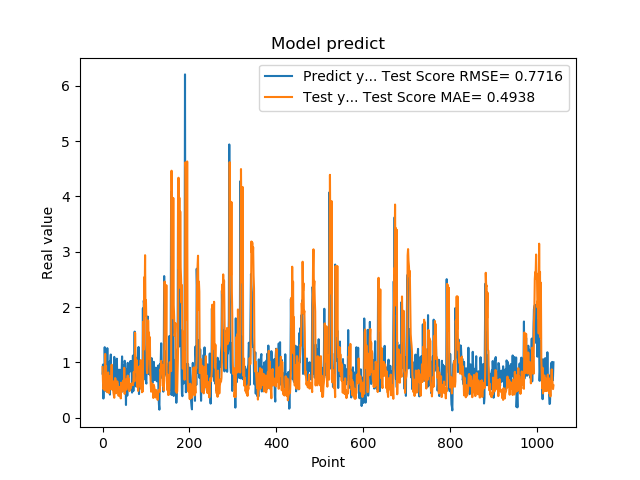

Source data for this figure (header and first rows):
7.976629734039306641e-01, 9.150279828392026138e-01
9.608020186424257592e-01, 6.492463653216195008e-01
3.470349907875061035e-01, 5.176900297665276707e-01
9.546210169792177513e-01, 5.402457439050163401e-01
5.251880288124084473e-01, 6.628716559965508459e-01
1.275226235389709695e+00, 4.940206651304853147e-01
8.723750114440917969e-01, 1.153221747013217113e+00
7.321749925613403320e-01, 7.085773535533959055e-01
7.640249729156494141e-01, 9.330810311361740217e-01
4.752210080623626154e-01, 4.868684881434784395e-01
7.414129972457885742e-01, 7.249389977790855477e-01
1.258002042770385520e+00, 4.604658562983402481e-01
7.274609804153442383e-01, 7.761172807167441290e-01
7.892770171165466309e-01, 8.181643516889151035e-01
6.914690136909484863e-01, 7.230602231229225074e-01
7.093830108642578125e-01, 4.467459267388009803e-01
1.014547944068908691e+00, 7.503048800052497525e-01
4.182830154895783026e-01, 5.143400469243950557e-01
1.002280950546264648e+00, 5.351885726623217820e-01
1.143296003341674805e+00, 6.816963125050508054e-01
6.746559739112854004e-01, 7.120830739909804752e-01
6.009536385536193848e-01, 9.595234784427498775e-01
6.538079977035522461e-01, 5.617451069221316429e-01
7.814120054244995117e-01, 5.005894875624283813e-01
8.469259738922119141e-01, 6.598041086566492908e-01
6.482390165328979492e-01, 4.595018607954073908e-01
5.623700022697448730e-01, 4.138240266934383738e-01
1.099647998809814453e+00, 3.610342408126664404e-01
9.541710019111632191e-01, 5.969280959368274964e-01
6.694499850273132324e-01, 7.178216330460092109e-01
6.464660167694091797e-01, 6.992041280536492875e-01
8.223180174827575684e-01, 4.416768902935213070e-01
8.300920128822326660e-01, 5.784542324727505180e-01
1.067314028739929199e+00, 5.493030068993762782e-01
6.827279925346374512e-01, 6.565107085844764656e-01
6.464239954948425293e-01, 5.103805458682085794e-01
6.881093978881835938e-01, 5.351356637434622199e-01
6.500350236892700195e-01, 3.958684978354485851e-01
8.693690299987792969e-01, 5.596337189103743892e-01
4.518609941005706787e-01, 4.309556007574891212e-01
4.952389895915984552e-01, 4.080920992694681559e-01
6.850870251655578613e-01, 4.399827104739533201e-01
8.653740286827087402e-01, 3.497405611854472185e-01
7.400469779968261719e-01, 6.346830833785578330e-01
8.204330205917358398e-01, 5.332690058229749841e-01
1.108605027198791504e+00, 4.741385267124599845e-01
4.751499891281127930e-01, 6.013832149260482929e-01
9.457899928092955433e-01, 6.167879229118478079e-01
7.877500057220458984e-01, 6.722919175745323273e-01
9.367713332176208496e-01, 5.049291378301568045e-01
6.470239758491516113e-01, 9.027584663117210750e-01
1.029777050018310325e+00, 4.312651593215879875e-01
9.328820109367371716e-01, 6.780121987392956351e-01
7.528370022773742676e-01, 5.509317641869904136e-01
2.307340055704117099e-01, 6.918540531905305047e-01
8.772729635238647461e-01, 5.078969084721117744e-01
7.876309752464294434e-01, 6.717826574820604524e-01
3.992269933223724365e-01, 6.382423683412781212e-01
9.923512339591979980e-01, 7.623095896532799953e-01
7.200859785079956055e-01, 5.947693284800090741e-01
7.269890308380126953e-01, 5.594823705385648660e-01
... 979 more rows
